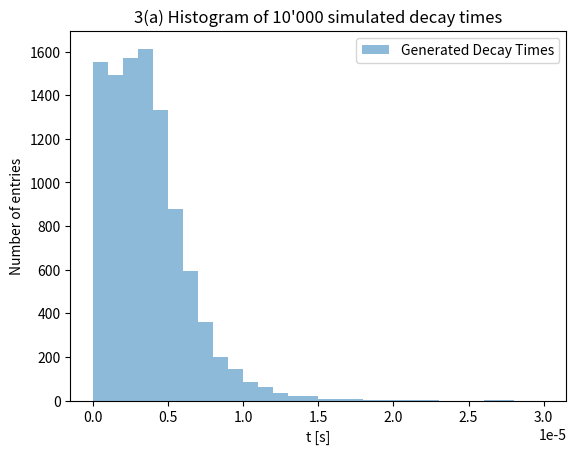

Recreate this plot in Python. (Note: this script raises an exception after producing the figure.)
import numpy as np
import matplotlib.pyplot as plt
from scipy import optimize as opt

tMuon = 2.1969811e-6 # [s]
tMuonUncert = 0.0000022e-6 # [s]

tPion = 2.6033e-8 # [s]
tPionUncert = 0.0005e-8 # [s]

def N(t, t_muon, t_pion, N0=1): # exp. decay function (eq. (1) )
    return (N0/(t_muon-t_pion) * (np.exp(-t/t_muon)-np.exp(-t/t_pion)))

def inverseN(t, t_muon, t_pion): # need this to find the max. of N(t) for the acc-reject method as N(t=0) != max(N(t))
    return 1/N(t, t_muon, t_pion)

tStart = 0 # need this as global variable.
tEnd = 3e-5  

def randVals(t_muon, t_pion):
    tVals = []
    t0 = 1e-10
    tBounds = [(1e-10,3e-5)]
    minVal = opt.minimize(inverseN, x0=t0, args=(t_muon, t_pion), bounds=tBounds)["fun"]
    nMax = 1/minVal # max of decay function, needed for accept-reject method
    
    i = 0
    while i < 10000: # accept-reject method to get 10k t values according to the decay function
        t_i = np.random.uniform(tStart,tEnd)
        y_i = np.random.uniform(0,nMax)
        if N(t_i, t_muon, t_pion) > y_i:
            tVals.append(t_i)
            i += 1    
    return tVals

tVals3a = randVals(tMuon,tPion) # need this as global var
numBins3a = 60
counts3a, edges3a = np.histogram(tVals3a, bins=numBins3a, range=(tStart, tEnd))
binWidth3a = (tEnd-tStart)/numBins3a
binCentre3a = edges3a[:-1] + binWidth3a/2

def plotHist(numBins=30): # plotting the accepted decay times (= t values) in a histogram to then perform the binned neg. log. likelih.
    tVals = randVals(tMuon, tPion)
    counts, edges = np.histogram(tVals, bins=numBins, range=(tStart, tEnd))
    binWidth = (tEnd-tStart)/numBins
    binCentre = edges[:-1] + binWidth/2
    plt.bar(binCentre, counts, width=binWidth, label="Generated Decay Times", alpha=0.5)
    plt.xlabel("t [s]")
    plt.ylabel("Number of entries")
    plt.title("3(a) Histogram of 10'000 simulated decay times")
    plt.legend()
    plt.savefig("Exercise 3a.png")
    plt.clf()
    #plt.show()
    

def binnedNLL(parms, binCentre, numBins, lenData, counts):
    """binned negative log likelihood to find estimates of tau_mu & tau_pi from the 10'000 t values we created before and plotted in a histogram. We get the estimates by minimising the nll."""
    t_muon, t_pion = parms
    pdf = N(binCentre, t_muon, t_pion)
    prediction = lenData*pdf*((tEnd-tStart)/numBins) # = f_i | last factor = delta x = binwidth
    summands = counts*np.log(prediction)-prediction
    return -summands.sum()

def shiftedBinnedNLL(parms, binCentre, numBins, lenData, counts, shift_for_uncert, fun_min):
    return np.abs(binnedNLL(parms, binCentre, numBins, lenData, counts) - fun_min - shift_for_uncert)

def tauEstimates(t_muon, t_muon_uncert, t_pion, t_pion_uncert):
    tVals = randVals(t_muon, t_pion)
    lenData = len(tVals)
    numBins = 60
    counts, edges = np.histogram(tVals, bins=numBins, range=(tStart, tEnd))
    binWidth = (tEnd-tStart)/numBins
    binCentre = edges[:-1] + binWidth/2
    
    factor = 1000
    bounds = [(t_muon-factor*t_muon_uncert,t_muon+factor*t_muon_uncert),(t_pion-factor*t_pion_uncert,t_pion+factor*t_pion_uncert)]
    tau0 = [(t_muon-factor*t_muon_uncert,t_pion-factor*t_pion_uncert)]
    result = opt.minimize(binnedNLL,x0=tau0, args=(binCentre,numBins, lenData, counts), method="SLSQP",bounds=bounds)
    tau_muon_est = result["x"][0]
    tau_pion_est = result["x"][1]

    #tau0 = [(1e-6,1e-17)]
    #zeros = opt.minimize(shiftedBinnedNLL,x0=tau0, args=(binCentre, numBins, lenData, counts, 0.5, result["fun"]), method="SLSQP", bounds=bounds)
    #print(zeros)
    return tau_muon_est, tau_pion_est #, tau_muon_uncert, tau_pion_uncert


print("Exercise 3a)")
plotHist()
print("Graph generated and saved.")
print("")

tMuon3b, tPion3b = tauEstimates(tMuon, tMuonUncert, tPion, tPionUncert)
print("Exercise 3b)")
print(f"Estimated lifetime of muon: {tMuon3b}s")
print(f"Estimated lifetime of pion: {tPion3b}s")
print("")

def tauUncerts():
    #length = len(tVals3a)
    length = 1000
    tau_m = np.linspace(tMuon3b-1e-6,tMuon3b+1e-6,length)
    tau_p = np.linspace(tPion3b-2.5e-17,tPion3b+2.5e-17,length)
    nll_evaluated = []
    for i in range(length): # NLL is now a 2d function of tau_m & tau_p, 
        tau_p_val = np.ones(length)*tau_p[i]
        nll_evaluated.append([binnedNLL((tau_m[j],tau_p_val[j]),binCentre3a,tStart,tEnd,numBins3a,len(tVals3a),counts3a) for j in range(length)])
    print(np.shape(nll_evaluated))
    plt.plot(tau_m,nll_evaluated[499])
    #plt.plot(tau_m,np.ones(10000)*0.5)
    plt.show()
    #plt.clf()
    #print(tau_muon_3b-2.144e-6)

#tauUncerts()
print("Exercise 3c)")
# many measurements..?
tMuonVals = []
tPionVals = []
for i in range(100):
    tMuonEst, tPionEst = tauEstimates(tMuon, tMuonUncert, tPion, tPionUncert)
    tMuonVals.append(tMuonEst)
    tPionVals.append(tPionEst)

print(tMuonVals)
plt.hist(tMuonVals)
plt.show()
print(tPionVals)
